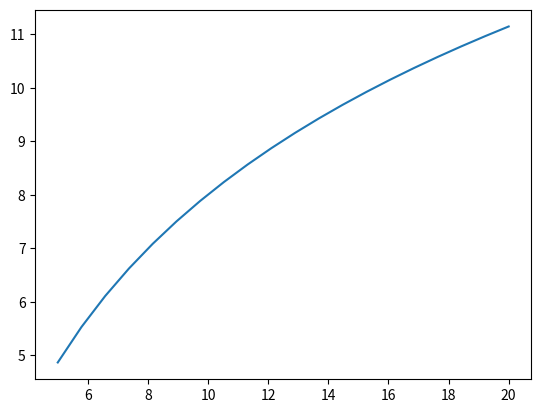

Python code for this plot:
import numpy as np
import matplotlib.pyplot as plt
import sys

x = np.linspace(5, 20, 20)[:, None]
y = 4.527355366 * np.log(x) - 2.418073037
# 8.850874152 ln(x) - 16.03609473
plt.plot(x, y,'-')
plt.show()
